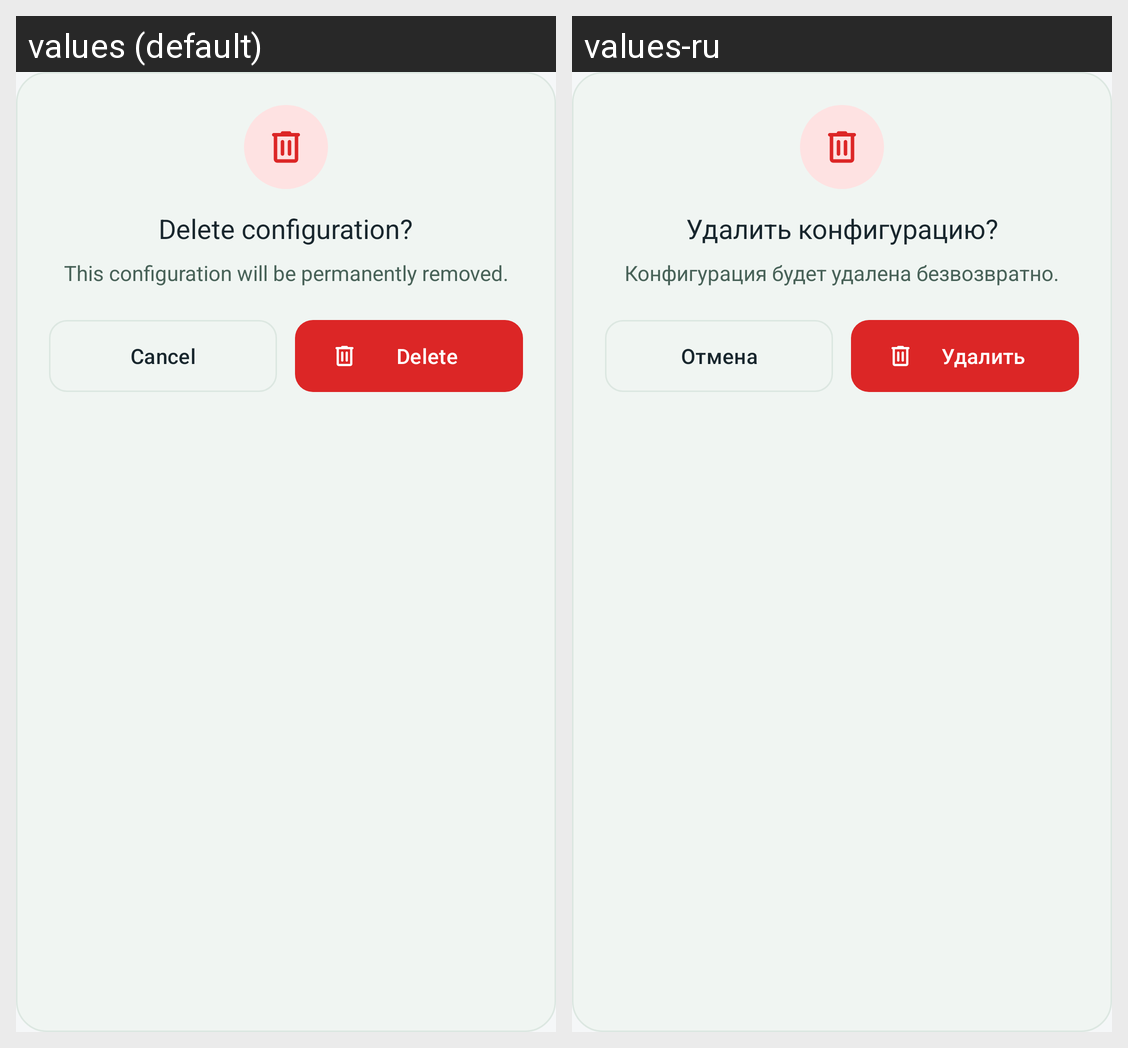

The same Android screen rendered under two of its app's locales, left to right. List the strings drawn on it with the default value and each locale's translation.
Android screen res/layout/dialog_confirm_delete.xml rendered under 2 locales, left to right: values (default), values-ru. Device: Nexus 5 (rendered at 1080×1920; each locale shown at half size, 540×960, under a caption strip naming it); theme Theme.SoxMax.
Strings drawn on this screen, with the default value and each locale's value (text and hints the layout hard-codes, and strings that could not be matched under every locale, appear in the picture but are not listed):

delete_config_title
  values: Delete configuration?
  values-ru: Удалить конфигурацию?

delete_config_msg
  values: This configuration will be permanently removed.
  values-ru: Конфигурация будет удалена безвозвратно.

cancel
  values: Cancel
  values-ru: Отмена

action_delete
  values: Delete
  values-ru: Удалить
